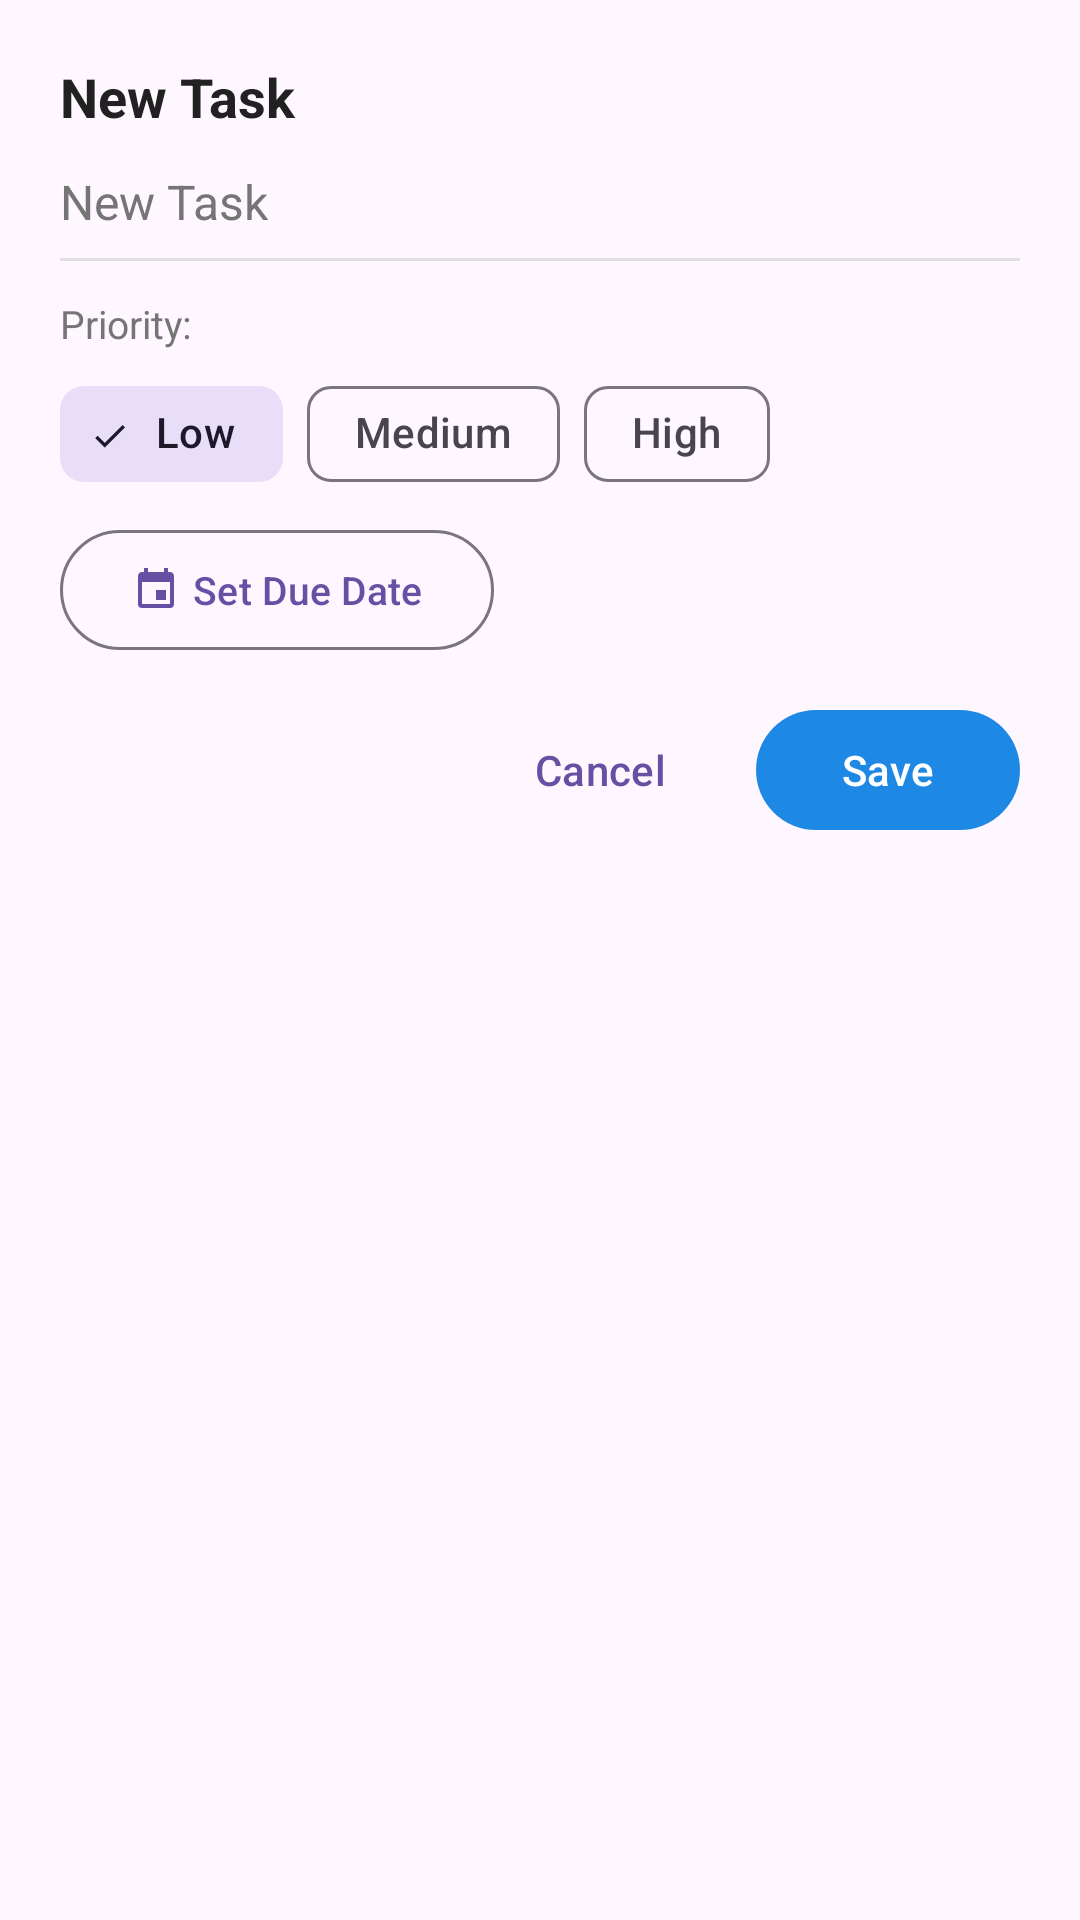

Reconstruct the res/layout file that produces this screen, plus the resources it refers to.
<!-- AndroidManifest.xml: application theme Theme.EasyNoteAudio -->
<!-- res/layout/new_task.xml -->
<?xml version="1.0" encoding="utf-8"?>
<LinearLayout
    xmlns:android="http://schemas.android.com/apk/res/android"
    xmlns:app="http://schemas.android.com/apk/res-auto"
    xmlns:tools="http://schemas.android.com/tools"
    android:layout_width="match_parent"
    android:layout_height="wrap_content"
    android:orientation="vertical"
    android:padding="20dp"
    android:background="?android:attr/colorBackground">

    <TextView
        android:id="@+id/dialogTitle"
        android:layout_width="wrap_content"
        android:layout_height="wrap_content"
        android:text="@string/newTask"
        android:textColor="@color/text_primary"
        android:textSize="18sp"
        android:textStyle="bold" />

    <EditText
        android:id="@+id/newTaskText"
        android:layout_width="match_parent"
        android:layout_height="wrap_content"
        android:layout_marginTop="12dp"
        android:background="@null"
        android:hint="@string/newTask"
        android:importantForAutofill="no"
        android:inputType="textCapSentences|textMultiLine"
        android:maxLines="3"
        android:textColor="@color/text_primary"
        android:textColorHint="@color/text_secondary"
        android:textSize="16sp" />

    <View
        android:layout_width="match_parent"
        android:layout_height="1dp"
        android:layout_marginTop="8dp"
        android:background="@color/divider_color" />

    
    <TextView
        android:layout_width="wrap_content"
        android:layout_height="wrap_content"
        android:layout_marginTop="12dp"
        android:text="@string/priority_label"
        android:textColor="@color/text_secondary"
        android:textSize="13sp" />

    <com.google.android.material.chip.ChipGroup
        android:id="@+id/priorityChipGroup"
        android:layout_width="match_parent"
        android:layout_height="wrap_content"
        android:layout_marginTop="4dp"
        app:singleSelection="true"
        app:selectionRequired="true">

        <com.google.android.material.chip.Chip
            android:id="@+id/chipPriorityLow"
            style="@style/Widget.Material3.Chip.Filter"
            android:layout_width="wrap_content"
            android:layout_height="wrap_content"
            android:checked="true"
            android:text="@string/priority_low" />

        <com.google.android.material.chip.Chip
            android:id="@+id/chipPriorityMedium"
            style="@style/Widget.Material3.Chip.Filter"
            android:layout_width="wrap_content"
            android:layout_height="wrap_content"
            android:text="@string/priority_medium" />

        <com.google.android.material.chip.Chip
            android:id="@+id/chipPriorityHigh"
            style="@style/Widget.Material3.Chip.Filter"
            android:layout_width="wrap_content"
            android:layout_height="wrap_content"
            android:text="@string/priority_high" />
    </com.google.android.material.chip.ChipGroup>

    
    <LinearLayout
        android:layout_width="match_parent"
        android:layout_height="wrap_content"
        android:layout_marginTop="8dp"
        android:gravity="center_vertical"
        android:orientation="horizontal">

        <com.google.android.material.button.MaterialButton
            android:id="@+id/dueDateButton"
            style="@style/Widget.Material3.Button.OutlinedButton"
            android:layout_width="wrap_content"
            android:layout_height="40dp"
            android:insetTop="0dp"
            android:insetBottom="0dp"
            android:text="@string/set_due_date"
            android:textAllCaps="false"
            android:textSize="13sp"
            app:icon="@drawable/ic_calendar"
            app:iconSize="16dp" />

        <ImageButton
            android:id="@+id/clearDueDateButton"
            android:layout_width="36dp"
            android:layout_height="36dp"
            android:layout_marginStart="6dp"
            android:background="?android:attr/selectableItemBackgroundBorderless"
            android:contentDescription="@string/clear"
            android:src="@android:drawable/ic_menu_close_clear_cancel"
            android:visibility="gone"
            app:tint="@color/text_secondary" />
    </LinearLayout>

    
    <LinearLayout
        android:layout_width="match_parent"
        android:layout_height="wrap_content"
        android:layout_marginTop="16dp"
        android:gravity="end"
        android:orientation="horizontal">

        <com.google.android.material.button.MaterialButton
            android:id="@+id/cancelButton"
            style="@style/Widget.Material3.Button.TextButton"
            android:layout_width="wrap_content"
            android:layout_height="wrap_content"
            android:text="@string/cancel"
            android:textAllCaps="false" />

        <com.google.android.material.button.MaterialButton
            android:id="@+id/newTaskButton"
            android:layout_width="wrap_content"
            android:layout_height="wrap_content"
            android:layout_marginStart="8dp"
            android:text="@string/save"
            android:textAllCaps="false"
            app:backgroundTint="@color/primary" />
    </LinearLayout>

</LinearLayout>
<!-- resources referenced by this layout -->
<resources>
  <color name="divider_color">#E0E0E0</color>
  <color name="primary">#1E88E5</color>
  <color name="text_primary">#212121</color>
  <color name="text_secondary">#757575</color>
  <!-- drawable ic_calendar (drawable) -->
  <vector xmlns:android="http://schemas.android.com/apk/res/android"
      android:width="24dp"
      android:height="24dp"
      android:viewportWidth="24"
      android:viewportHeight="24">
    <path
        android:fillColor="#FF757575"
        android:pathData="M19,19H5V8H19M16,1V3H8V1H6V3H5C3.89,3 3,3.89 3,5V19A2,2 0 0,0 5,21H19A2,2 0 0,0 21,19V5C21,3.89 20.1,3 19,3H18V1M17,12H12V17H17V12Z"/>
  </vector>
  <string name="cancel">Cancel</string>
  <string name="clear">Clear</string>
  <string name="newTask">New Task</string>
  <string name="priority_high">High</string>
  <string name="priority_label">Priority:</string>
  <string name="priority_low">Low</string>
  <string name="priority_medium">Medium</string>
  <string name="save">Save</string>
  <string name="set_due_date">Set Due Date</string>
  <style name="Theme.EasyNoteAudio" parent="Base.Theme.EasyNoteAudio" />
  <style name="Base.Theme.EasyNoteAudio" parent="Theme.Material3.DayNight.NoActionBar">
          
          
      </style>
</resources>
